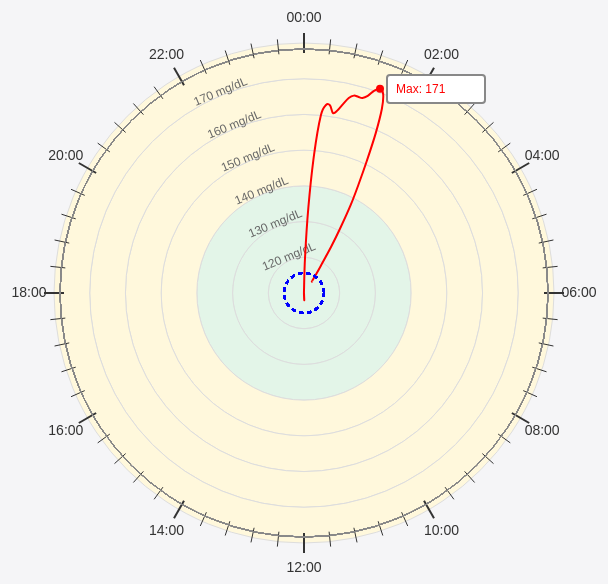
D3 v7 page, settled after 360 driven frames (6 s of simulated time); the page loaded 1 data file(s).


// ── radial_graph.js
let spikeEventsData = [];
let chosenID;

function run() {
    d3.json("processed_data/spike_events.json").then(data => {
        spikeEventsData = data;

        const eventsByParticipant = d3.group(data, d => d.ParticipantID);
        const participantIDs = Array.from(eventsByParticipant.keys());
        chosenID = participantIDs[Math.floor(Math.random() * participantIDs.length)];


        console.log(chosenID);
        loadChart(chosenID);
    });
}

function updateSubmitButton() {
    return;
};

run()

// IGNORE ABOVE ^^^^^^^^^^^^^^^^





function loadChart(patient) {
    const chartRotation = -90;

    // Dimensions for the SVG
    const width = 600,
        height = 600,
        margin = 20;

    // Center coordinates
    const centerX = width / 2,
        centerY = height / 2;

    // Create SVG and group element
    const svg = d3.select("#radial-chart")
        .append("svg")
        .attr("width", width)
        .attr("height", height);

    const g = svg.append("g")
        .attr("transform", `translate(${centerX}, ${centerY})`);

    // Helper: convert polar (r, degrees) to Cartesian (x, y)
    function polarToCartesian(r, angleDeg) {
        const angleRad = (angleDeg) * Math.PI / 180;
        return {
            x: r * Math.cos(angleRad),
            y: r * Math.sin(angleRad)
        };
    }

    // Group events by ParticipantID (or choose one randomly)
    const eventsByParticipant = d3.group(spikeEventsData, d => d.ParticipantID);

    // For example, choose one participant randomly:
    let chosenID = patient;
    // Get the events for that participant – and choose the first one:
    const event = eventsByParticipant.get(chosenID)[0];
    const responseCurve = event.ResponseCurve;

    // Convert ResponseCurve timestamps to Date objects
    const parseTime = d3.isoParse; responseCurve.forEach(d => {
        d.ParsedTime = parseTime(d.Timestamp);
    });

    // Outer ring is 160 mg/dL, choose some padding so circles fit
    const minTime = parseTime("2025-03-17T00:00:00"); // d3.min(responseCurve, d => d.ParsedTime);
    const maxTime = parseTime("2025-03-17T24:00:00"); //d3.max(responseCurve, d => d.ParsedTime);
    const minGlucose = 110; //d3.min(responseCurve, d => d.Value);
    const maxGlucose = 180; // d3.max(responseCurve, d => d.Value) + 10;
    const innerRadius = 0;
    const outerRadius = 250;
    const glucoseTicks = d3.ticks(minGlucose, maxGlucose, 6);

    console.log(minTime);

    const rScale = d3.scaleLinear()
        .domain([minGlucose, maxGlucose])
        .range([innerRadius, outerRadius]);

    // Color scheme for rings
    const colorBelow120 = "#E3F5E8"; // light green
    const colorAbove120 = "#FFF8DC"; // light cream

    // Create arcs for each glucose band
    const arcGenerator = d3.arc()
        .startAngle(0)
        .endAngle(2 * Math.PI);

    const angleScale = d3.scaleTime()
        .domain([minTime, maxTime])
        .range([0, 360]);

    // For each consecutive pair (80->100, 100->120, etc.), draw a filled arc
    for (let i = 0; i < glucoseTicks.length - 1; i++) {
        const startVal = glucoseTicks[i];
        const endVal = glucoseTicks[i + 1];

        // Decide color based on whether this band is below or above 120 mg/dL
        const fillColor = i <= glucoseTicks.length / 3 ? colorBelow120 : colorAbove120;

        g.append("path")
            .attr("fill", fillColor)
            .attr("stroke", "#ddd")  // optional ring boundary stroke
            .attr("stroke-width", 1)
            .attr("d", arcGenerator
                .innerRadius(rScale(startVal))
                .outerRadius(rScale(endVal))
            );
    }

    // Add top-aligned labels for each tick
    glucoseTicks.forEach((tickValue, i) => {
        if ((tickValue === minGlucose) || (tickValue === maxGlucose)) return;

        const radius = rScale(tickValue);
        // Place label at angle=0 (the top)
        const { x, y } = polarToCartesian(radius, -112.5);

        g.append("text")
            .attr("transform", `translate(${x}, ${y}) rotate(${-22.5})`)
            .attr("text-anchor", "middle")
            .attr("font-size", "12px")
            .attr("fill", "#666")
            .text(`${tickValue} mg/dL`);
    });

    const radialLine = d3.lineRadial()
        .angle(d => angleScale(d.ParsedTime) * Math.PI / 180)
        .radius(d => rScale(d.Value))
        .curve(d3.curveCardinal);

    g.append("path")
        .datum(responseCurve)
        .attr("fill", "none")
        .attr("stroke", "red")
        .attr("stroke-width", 2)
        .attr("d", radialLine);

    // Draw time ticks for every 3 hours: 0,3,6,9,...,21
    // We want 0 => top, 6 => right, 12 => bottom, 18 => left
    // We'll do angle = hour*15 - 90
    const hourTicks = d3.range(0, 24, 0.4);

    hourTicks.forEach(hour => {
        // Convert hour to angle
        // hour=0 => angle=-90 => top
        // hour=6 => angle=0 => right
        // hour=12 => angle=90 => bottom
        // hour=18 => angle=180 => left
        const angleDeg = hour * 15 + chartRotation;

        // We'll draw a small tick line from outerRadius to outerRadius+10
        const tickStart = polarToCartesian(outerRadius - 10, angleDeg);
        const tickEnd = polarToCartesian(outerRadius + (hour % 1 != 0 ? 5 : 10), angleDeg);
        const smallTick = hour % 1 != 0 ? 1 : 2;

        g.append("line")
            .attr("x1", tickStart.x)
            .attr("y1", tickStart.y)
            .attr("x2", tickEnd.x)
            .attr("y2", tickEnd.y)
            .attr("stroke", "#333")
            .attr("stroke-width", smallTick);

        // Add the hour label slightly beyond the tick
        const labelPos = polarToCartesian(outerRadius + 25, angleDeg);

        // Format hour: e.g., 0 => 00:00, 3 => 03:00, etc.
        if (hour % 1 == 0) {
            const hourStr = String(hour).padStart(2, "0");
            g.append("text")
                .attr("x", labelPos.x)
                .attr("y", labelPos.y + 4)
                .attr("text-anchor", "middle")
                .attr("font-size", "14px")
                .attr("fill", "#333")
                .text(`${hourStr}:00`);

        }

        // Outerclock Tick
        g.append("circle")
            .attr("r", outerRadius - 6) // Slightly bigger than the inner elements
            .attr("fill", "none") // No fill to make it an outline
            .attr("stroke", "#888") // Gray border
            .attr("stroke-width", 0.5); // Adjust thickness as needed

        // Optional: draw a small center circle
        g.append("circle")
            .attr("r", 20)
            .attr("fill", "none") // Makes the circle transparent
            .attr("stroke", "blue") // Sets the outline color to blue
            .attr("stroke-width", 2) // Adjusts the thickness of the outline
            .attr("stroke-dasharray", "4 4"); // Creates a dotted line effect
    });

    // Compute the maximum data point (assumes a single maximum)
    const maxDataPoint = event.ResponseCurve.reduce((max, d) => d.Value > max.Value ? d : max, event.ResponseCurve[0]);
    const maxAngleDeg = angleScale(maxDataPoint.ParsedTime) + chartRotation;

    // Compute the radial distance for the max glucose value
    const maxRadius = rScale(maxDataPoint.Value);

    // Get the (x,y) coordinates using polarToCartesian (which expects degrees)
    const maxPos = polarToCartesian(maxRadius, maxAngleDeg);

    // Draw a dot at the maximum point
    g.append("circle")
        .attr("cx", maxPos.x)
        .attr("cy", maxPos.y)
        .attr("r", 4)
        .attr("fill", "red");

    // Add a text label next to the dot (offset as needed)
    g.append("foreignObject")
        .attr("x", maxPos.x + 6)
        .attr("y", maxPos.y - 15)
        .attr("width", 100)
        .attr("height", 30)
        .attr("class", "max-label")
        .html(`Max: ${maxDataPoint.Value} mg/dL`);

    // Global elements for the clock hand and popup on the graph
    const clockHand = g.append("line")
        .attr("id", "clock-hand")
        .attr("stroke", "blue")
        .attr("stroke-width", 2)
        .attr("stroke-dasharray", "4,4")
        .style("display", "none");

    const timePopup = g.append("text")
        .attr("id", "time-popup")
        .attr("font-size", "12px")
        .attr("fill", "blue")
        .attr("text-anchor", "middle")
        .style("display", "none");

    // Create a time scale mapping degrees (0-360) to hours (0-24)
    const timeScale = d3.scaleLinear().domain([0, 360]).range([0, 24]);
    function formatTime(hours, twelve = false) {
        const totalMinutes = Math.round(hours * 60);
        const hh = Math.floor(totalMinutes / 60);
        const mm = totalMinutes % 60;

        if (twelve) {
            const ampm = hh >= 12 ? 'PM' : 'AM';
            hours = hh > 12 ? hh - 12 : hh;
            return `${hours}:${mm.toString().padStart(2, '0')} ${ampm}`;
        } else {
            return `${String(hh).padStart(2, "0")}:${String(mm).padStart(2, "0")}`;
        }
    }

    // Variables to track drag state
    let currentDraggedOption = null;
    let dragIcon = null;
    let droppedFood = null;

    // Apply drag behavior to the food options
    d3.selectAll(".food-option.draggable")
        .call(d3.drag()
            .on("start", function (event, d) {
                currentDraggedOption = d3.select(this);
                // If an icon is already dropped on the graph, remove it and reinsert its original option
                if (droppedFood) {
                    d3.select(".food-selection").node().appendChild(droppedFood.node());
                    droppedFood.remove();
                    droppedFood = null;
                }
                // Fade out and hide the original option
                currentDraggedOption.style("opacity", 0.5).style("display", "none");

                // Create a floating drag icon in the body using only the first character (emoji)
                let foodText = currentDraggedOption.text().trim().split(" ")[0];
                dragIcon = d3.select("body")
                    .append("div")
                    .attr("class", "drag-icon")
                    .style("position", "absolute")
                    .style("pointer-events", "none")
                    .style("width", "40px")
                    .style("height", "40px")
                    .style("border-radius", "50%")
                    .style("background", "#fff")
                    .style("box-shadow", "0 2px 6px rgba(0,0,0,0.3)")
                    .style("display", "flex")
                    .style("align-items", "center")
                    .style("justify-content", "center")
                    .style("font-size", "24px")
                    .html(foodText);

                // Show the blue dotted clock hand and the time popup
                clockHand.style("display", null);
                timePopup.style("display", null);
            })
            .on("drag", function (event, d) {
                // Update the drag icon position
                dragIcon.style("left", (event.sourceEvent.pageX - 20) + "px")
                    .style("top", (event.sourceEvent.pageY - 20) + "px");

                // Get mouse coordinates relative to the SVG
                const [mx, my] = d3.pointer(event, svg.node());
                // Compute vector from chart center to mouse
                const dx = mx - centerX;
                const dy = my - centerY;
                let angleRad = Math.atan2(dy, dx);
                let angleDeg = angleRad * (180 / Math.PI) - chartRotation;
                if (angleDeg < 0) angleDeg += 360;

                // Set a fixed hand length (e.g., slightly beyond outerRadius)
                const handLength = outerRadius + 20;
                const handEnd = polarToCartesian(handLength, angleDeg + chartRotation);
                // Update clock hand position (g is already centered at (centerX, centerY))
                clockHand.attr("x1", 0)
                    .attr("y1", 0)
                    .attr("x2", handEnd.x)
                    .attr("y2", handEnd.y);

                // Convert the angle into a time string using timeScale
                const hours = timeScale(angleDeg);
                const timeText = formatTime(hours);
                // Position the time popup further out (e.g., handLength + 20)
                const popupPos = polarToCartesian(handLength + 20, angleDeg + chartRotation);
                timePopup.attr("x", popupPos.x)
                    .attr("y", popupPos.y)
                    .text(timeText);
            })
            .on("end", function (event, d) {
                // Get mouse coordinates relative to the SVG
                const [mx, my] = d3.pointer(event, svg.node());
                const dx = mx - centerX;
                const dy = my - centerY;
                const distance = Math.sqrt(dx * dx + dy * dy);

                // If dropped within the chart, process the drop
                if (distance <= outerRadius) {
                    // Compute the drop angle and corresponding time string
                    let angleRad = Math.atan2(dy, dx);
                    let angleDeg = angleRad * (180 / Math.PI) - chartRotation;
                    if (angleDeg < 0) angleDeg += 360;
                    const hoursDecimal = timeScale(angleDeg);
                    const dropTime = formatTime(hoursDecimal, true); // e.g., "13:40"

                    console.log('dropTime');
                    console.log(dropTime);

                    // Remove the temporary drag icon
                    dragIcon.remove();
                    dragIcon = null;

                    // Create a dropped food element in the radial chart group
                    droppedFood = g.append("g")
                        .attr("class", "dropped-food")
                        .attr("transform", `translate(${mx - centerX}, ${my - centerY})`);
                    droppedFood.append("circle")
                        .attr("r", 20)
                        .attr("fill", "#fff")
                        .attr("stroke", "#333")
                        .attr("stroke-width", 1);
                    // Use the first character (emoji) for the dropped icon
                    let foodText = currentDraggedOption.text().trim().split(" ")[0];
                    droppedFood.append("text")
                        .attr("text-anchor", "middle")
                        .attr("alignment-baseline", "middle")
                        .attr("font-size", "24px")
                        .text(foodText);

                    // Set data attributes on the dropped element:
                    // - 'data-time' for the drop time,
                    // - 'data-food' and others from the dragged option if needed.
                    droppedFood.attr("data-time", dropTime)
                        .attr("data-food", currentDraggedOption.attr("data-food"))
                        .attr("data-impact", currentDraggedOption.attr("data-impact"))
                        .attr("data-timing", currentDraggedOption.attr("data-timing"));

                    // Enable the submit analysis button by calling updateSubmitButton()
                    updateSubmitButton();
                } else {
                    // If not dropped on the chart, remove the drag icon and restore original display.
                    dragIcon.remove();
                    dragIcon = null;
                    currentDraggedOption.style("display", null).style("opacity", 1);
                }

                // Hide the clock hand and time popup
                clockHand.style("display", "none");
                timePopup.style("display", "none");
                d3.selectAll(".food-selection .food-option.draggable")
                    .style("display", null)
                    .style("opacity", 1);
                currentDraggedOption = null;
            })
        );
}

### data: processed_data/spike_events.json
[
 {
  "ParticipantID": "003",
  "FoodEvent": {
   "Timestamp": "2020-02-24T00:00:00",
   "Description": "2020-02-24",
   "GlycemicCategory": "unknown",
   "ParticipantID": "003"
  },
  "SpikeTime": "2020-02-24T00:21:42",
  "SpikeValue": 160.0,
  "BaselineValue": 109.0,
  "ResponseCurve": [
   {
    "Timestamp": "2020-02-23T23:46:42",
    "Value": 110.0
   },
   {
    "Timestamp": "2020-02-23T23:51:42",
    "Value": 108.0
   },
   {
    "Timestamp": "2020-02-23T23:56:43",
    "Value": 109.0
   },
   {
    "Timestamp": "2020-02-24T00:01:43",
    "Value": 111.0
   },
   {
    "Timestamp": "2020-02-24T00:06:43",
    "Value": 120.0
   },
   {
    "Timestamp": "2020-02-24T00:11:42",
    "Value": 134.0
   },
   {
    "Timestamp": "2020-02-24T00:16:42",
    "Value": 149.0
   },
   {
    "Timestamp": "2020-02-24T00:21:42",
    "Value": 160.0
   },
   "... 24 more items"
  ]
 },
 {
  "ParticipantID": "003",
  "FoodEvent": {
   "Timestamp": "2020-02-24T00:00:00",
   "Description": "2020-02-24",
   "GlycemicCategory": "unknown",
   "ParticipantID": "003"
  },
  "SpikeTime": "2020-02-24T00:26:42",
  "SpikeValue": 163.0,
  "BaselineValue": 109.0,
  "ResponseCurve": [
   {
    "Timestamp": "2020-02-23T23:46:42",
    "Value": 110.0
   },
   {
    "Timestamp": "2020-02-23T23:51:42",
    "Value": 108.0
   },
   {
    "Timestamp": "2020-02-23T23:56:43",
    "Value": 109.0
   },
   {
    "Timestamp": "2020-02-24T00:01:43",
    "Value": 111.0
   },
   {
    "Timestamp": "2020-02-24T00:06:43",
    "Value": 120.0
   },
   {
    "Timestamp": "2020-02-24T00:11:42",
    "Value": 134.0
   },
   {
    "Timestamp": "2020-02-24T00:16:42",
    "Value": 149.0
   },
   {
    "Timestamp": "2020-02-24T00:21:42",
    "Value": 160.0
   },
   "... 25 more items"
  ]
 },
 {
  "ParticipantID": "003",
  "FoodEvent": {
   "Timestamp": "2020-02-24T00:00:00",
   "Description": "2020-02-24",
   "GlycemicCategory": "unknown",
   "ParticipantID": "003"
  },
  "SpikeTime": "2020-02-24T00:31:42",
  "SpikeValue": 163.0,
  "BaselineValue": 109.0,
  "ResponseCurve": [
   {
    "Timestamp": "2020-02-23T23:46:42",
    "Value": 110.0
   },
   {
    "Timestamp": "2020-02-23T23:51:42",
    "Value": 108.0
   },
   {
    "Timestamp": "2020-02-23T23:56:43",
    "Value": 109.0
   },
   {
    "Timestamp": "2020-02-24T00:01:43",
    "Value": 111.0
   },
   {
    "Timestamp": "2020-02-24T00:06:43",
    "Value": 120.0
   },
   {
    "Timestamp": "2020-02-24T00:11:42",
    "Value": 134.0
   },
   {
    "Timestamp": "2020-02-24T00:16:42",
    "Value": 149.0
   },
   {
    "Timestamp": "2020-02-24T00:21:42",
    "Value": 160.0
   },
   "... 26 more items"
  ]
 },
 {
  "ParticipantID": "003",
  "FoodEvent": {
   "Timestamp": "2020-02-24T00:00:00",
   "Description": "2020-02-24",
   "GlycemicCategory": "unknown",
   "ParticipantID": "003"
  },
  "SpikeTime": "2020-02-24T00:36:41",
  "SpikeValue": 161.0,
  "BaselineValue": 109.0,
  "ResponseCurve": [
   {
    "Timestamp": "2020-02-23T23:46:42",
    "Value": 110.0
   },
   {
    "Timestamp": "2020-02-23T23:51:42",
    "Value": 108.0
   },
   {
    "Timestamp": "2020-02-23T23:56:43",
    "Value": 109.0
   },
   {
    "Timestamp": "2020-02-24T00:01:43",
    "Value": 111.0
   },
   {
    "Timestamp": "2020-02-24T00:06:43",
    "Value": 120.0
   },
   {
    "Timestamp": "2020-02-24T00:11:42",
    "Value": 134.0
   },
   {
    "Timestamp": "2020-02-24T00:16:42",
    "Value": 149.0
   },
   {
    "Timestamp": "2020-02-24T00:21:42",
    "Value": 160.0
   },
   "... 26 more items"
  ]
 },
 {
  "ParticipantID": "006",
  "FoodEvent": {
   "Timestamp": "2020-03-04T00:00:00",
   "Description": "2020-03-04 00:45:00",
   "GlycemicCategory": "unknown",
   "ParticipantID": "006"
  },
  "SpikeTime": "2020-03-04T00:18:05",
  "SpikeValue": 153.0,
  "BaselineValue": 105.3,
  "ResponseCurve": [
   {
    "Timestamp": "2020-03-03T23:48:05",
    "Value": 103.0
   },
   {
    "Timestamp": "2020-03-03T23:53:05",
    "Value": 105.0
   },
   {
    "Timestamp": "2020-03-03T23:58:05",
    "Value": 108.0
   },
   {
    "Timestamp": "2020-03-04T00:03:05",
    "Value": 114.0
   },
   {
    "Timestamp": "2020-03-04T00:08:05",
    "Value": 124.0
   },
   {
    "Timestamp": "2020-03-04T00:13:05",
    "Value": 137.0
   },
   {
    "Timestamp": "2020-03-04T00:18:05",
    "Value": 153.0
   },
   {
    "Timestamp": "2020-03-04T00:23:05",
    "Value": 165.0
   },
   "... 23 more items"
  ]
 },
 {
  "ParticipantID": "006",
  "FoodEvent": {
   "Timestamp": "2020-03-04T00:00:00",
   "Description": "2020-03-04 00:45:00",
   "GlycemicCategory": "unknown",
   "ParticipantID": "006"
  },
  "SpikeTime": "2020-03-04T00:23:05",
  "SpikeValue": 165.0,
  "BaselineValue": 105.3,
  "ResponseCurve": [
   {
    "Timestamp": "2020-03-03T23:48:05",
    "Value": 103.0
   },
   {
    "Timestamp": "2020-03-03T23:53:05",
    "Value": 105.0
   },
   {
    "Timestamp": "2020-03-03T23:58:05",
    "Value": 108.0
   },
   {
    "Timestamp": "2020-03-04T00:03:05",
    "Value": 114.0
   },
   {
    "Timestamp": "2020-03-04T00:08:05",
    "Value": 124.0
   },
   {
    "Timestamp": "2020-03-04T00:13:05",
    "Value": 137.0
   },
   {
    "Timestamp": "2020-03-04T00:18:05",
    "Value": 153.0
   },
   {
    "Timestamp": "2020-03-04T00:23:05",
    "Value": 165.0
   },
   "... 24 more items"
  ]
 },
 {
  "ParticipantID": "006",
  "FoodEvent": {
   "Timestamp": "2020-03-04T00:00:00",
   "Description": "2020-03-04 00:45:00",
   "GlycemicCategory": "unknown",
   "ParticipantID": "006"
  },
  "SpikeTime": "2020-03-04T00:28:05",
  "SpikeValue": 170.0,
  "BaselineValue": 105.3,
  "ResponseCurve": [
   {
    "Timestamp": "2020-03-03T23:48:05",
    "Value": 103.0
   },
   {
    "Timestamp": "2020-03-03T23:53:05",
    "Value": 105.0
   },
   {
    "Timestamp": "2020-03-03T23:58:05",
    "Value": 108.0
   },
   {
    "Timestamp": "2020-03-04T00:03:05",
    "Value": 114.0
   },
   {
    "Timestamp": "2020-03-04T00:08:05",
    "Value": 124.0
   },
   {
    "Timestamp": "2020-03-04T00:13:05",
    "Value": 137.0
   },
   {
    "Timestamp": "2020-03-04T00:18:05",
    "Value": 153.0
   },
   {
    "Timestamp": "2020-03-04T00:23:05",
… [head cut at 6 KiB]